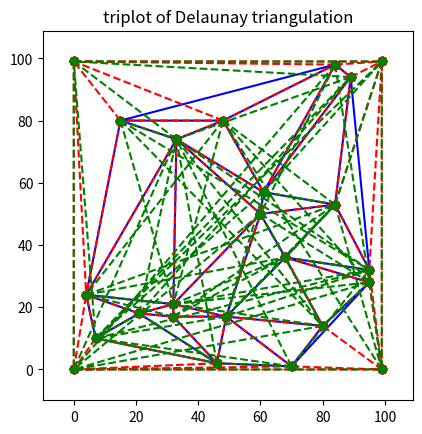

Here is the Python script that generated this plot:
# from GeometricEntities import Point, Polygon, LineSegment
# from typing import Type, List
# from random import choice


# def DelaunayTriangulation(points: Type[List[Point]]) -> Type[List[Point]]:

def dot(a, b):

    return a.x*b.x + a.y*b.y + a.z*b.z

def cross(a, b):

    return Point( a.y*b.z-a.z*b.y, a.z*b.x-a.x*b.z, a.x*b.y-a.y*b.x )


class Point:

    def __init__(s, x, y, z=0):
        s.x = x
        s.y = y
        s.z = z

    def __repr__(s):

        return "( " + str(s.x) + ", " + str(s.y) + " )"

    def __add__(s, b):

        return Point(s.x+b.x, s.y+b.y)

    def __sub__(s, b):

        return Point(s.x-b.x, s.y-b.y)

    def __mul__(s, b):

        return Point(b*s.x, b*s.y)

    __rmul__ = __mul__

    def IsIn(self, t):
        ''' Checks to see if p is in t using the barycenter method'''
        b = t.v[1] - t.v[0]
        c = t.v[2] - t.v[0]
        d = self   - t.v[0]

        det = c.x*b.y-c.y*b.x;
        u = (d.x*b.y-d.y*b.x)//float(det);
        v = (c.x*d.y-c.y*d.x)//float(det);

        return u >= 0 and v >= 0 and u + v < 1

    def IsInCircumcircleOf(self, T):

        a = T.v[0] - T.v[2]
        b = T.v[1] - T.v[2]

        # Ref: https://en.wikipedia.org/wiki/Circumscribed_circle#Circumcircle_equations
        z = cross(a,b)
        p0 = cross(dot(a,a)*b-dot(b,b)*a, z)*(0.5/dot(z,z)) + T.v[2]

        r2 = 0.25*dot(a, a)*dot(b,b)*dot(a-b, a-b)/dot(z, z)

        return dot(self-p0, self-p0) <= r2

class Triangle:


    def __init__(self, a, b, c):
        
        self.v = [None]*3
        self.v[0] = a
        self.v[1] = b
        self.v[2] = c

        self.neighbour = [None]*3    # Adjacent triangles


    def __repr__(s):

        '''
        return '<%s, [%s, %s, %s]>' % (
                hex(id(s)), 
                hex(id(s.neighbour[0])), 
                hex(id(s.neighbour[1])), 
                hex(id(s.neighbour[2])))
        '''
        return '< ' + str(s.v) + ' >'
        
    def SetEdge(self, edge, T):
        'Set the edge neighbour that matches "edge" to T'

        temp_v = self.v + self.v[0:1]
        for i in range(3):
            if edge[0] == temp_v[i] and edge[1] == temp_v[i+1]:
                self.neighbour[(i+2)%3] = T
                return


class Delaunay_Triangulation:
    """Bowyer Watson"""

    def __init__(self):

        # Create a two triangle 'frame'
        
        a = Point(0, 0)
        b = Point(99, 0)
        c = Point(99, 99)
        d = Point(0, 99)

        T1 = Triangle(a, d, b)
        T2 = Triangle(c, b, d)

        T1.neighbour[0] = T2
        T2.neighbour[0] = T1

        self.triangles = [T1, T2]


    def AddPoint(self, p):
       
        bad_triangles = []

        # Search for the triangle where the point is.
        ''' For now I am just doing a naive search,
        but I hope to replace this with an initial guess
        and a BFS'''
        for T in self.triangles:
            
            if p.IsInCircumcircleOf(T):
                bad_triangles.append(T)


        # Find the convex hull of the bad triangles.
        # Expressed a list of edges (point pairs) in ccw order
        boundary = self.Boundary(bad_triangles)


        for T in bad_triangles:
            self.triangles.remove(T)

        # Retriangle to hole
        new_triangles = []
        for edge in boundary:
            T = Triangle(p, edge[0], edge[1])

            T.neighbour[0] = edge[2]                   # To neighbour
            if T.neighbour[0]:
                T.neighbour[0].SetEdge(edge[1::-1], T)     # from neighbour

            new_triangles.append(T)

        # Link the new triangles
        N = len(new_triangles)
        for i, T in enumerate(new_triangles):
            T.neighbour[2] = new_triangles[(i-1) % N]   # back
            T.neighbour[1] = new_triangles[(i+1) % N]   # forward
   
        self.triangles.extend(new_triangles)

      
    def Boundary(self, bad_triangles):

        # Start with a triangle at random
        T = bad_triangles[0]
        edge = 0

        boundary = []

        while True:
            
            if len(boundary) > 1:
                if boundary[0] == boundary[-1]:
                    break

            if T.neighbour[edge] in bad_triangles:

                last = T
                T = T.neighbour[edge]

                edge = (T.neighbour.index(last) + 1) % 3 

            else:   # Found an edge that is on the boundary
                # Add to list
                boundary.append((T.v[(edge+1)%3], T.v[(edge+2)%3], T.neighbour[edge]))
                edge = (edge + 1) % 3

        return boundary[:-1]

    def export(self):

        ps = [p for t in self.triangles for p in t.v ]

        xs = [p.x for p in ps]
        ys = [p.y for p in ps]
        

        ts = [(ps.index(t.v[0]), ps.index(t.v[1]), ps.index(t.v[2])  ) for t in self.triangles]

        return xs, ys, ts


from random import randint, seed
from math import ceil, sqrt, log, floor


seed(5)
n = 20
xs = [randint(1, 98) for x in range(n)]
ys = [randint(1, 98) for x in range(n)]
zs = [0 for x in range(n)]

DT = Delaunay_Triangulation()
for x, y in zip(xs, ys):
    DT.AddPoint(Point(x, y))

XS, YS, TS = DT.export()


"""
Creating and plotting unstructured triangular grids.
"""
import matplotlib.pyplot as plt
import matplotlib.tri as tri
import math

# Creating a Triangulation without specifying the triangles results in the
# Delaunay triangulation of the points.

# Create the Triangulation; no triangles so Delaunay triangulation created.
triang = tri.Triangulation(xs, ys)

# Plot the triangulation.
fig, ax = plt.subplots()
ax.margins(0.1)
ax.set_aspect('equal')
ax.triplot(triang, 'bo-')

ax.triplot(tri.Triangulation(XS, YS, TS), 'ro--')
ax.set_title('triplot of Delaunay triangulation')


xx = [0, 99, 99, 0] + xs
yy = [0, 0, 99, 99] + ys

tt = [(5,4,0),
(5,0,3),
(8,5,3),
(9,1,0),
(10,2,1),
(13,0,4),
(13,4,9),
(14,9,4),
(14,6,11),
(14,11,12),
(15,9,0),
(15,0,13),
(15,13,9),
(16,3,2),
(16,8,3),
(17,7,5),
(17,5,8),
(17,8,16),
(17,16,7),
(18,4,5),
(18,5,6),
(18,6,14),
(18,14,4),
(19,1,9),
(19,9,14),
(19,14,12),
(19,12,10),
(19,10,1),
(20,16,2),
(20,2,10),
(21,11,10),
(21,10,12),
(21,12,11),
(22,6,16),
(22,16,20),
(22,20,10),
(22,10,11),
(22,11,6),
(23,6,5),
(23,5,7),
(23,7,16),
(23,16,6)]



ax.triplot(tri.Triangulation(xx, yy, tt), 'go--')

plt.show()
